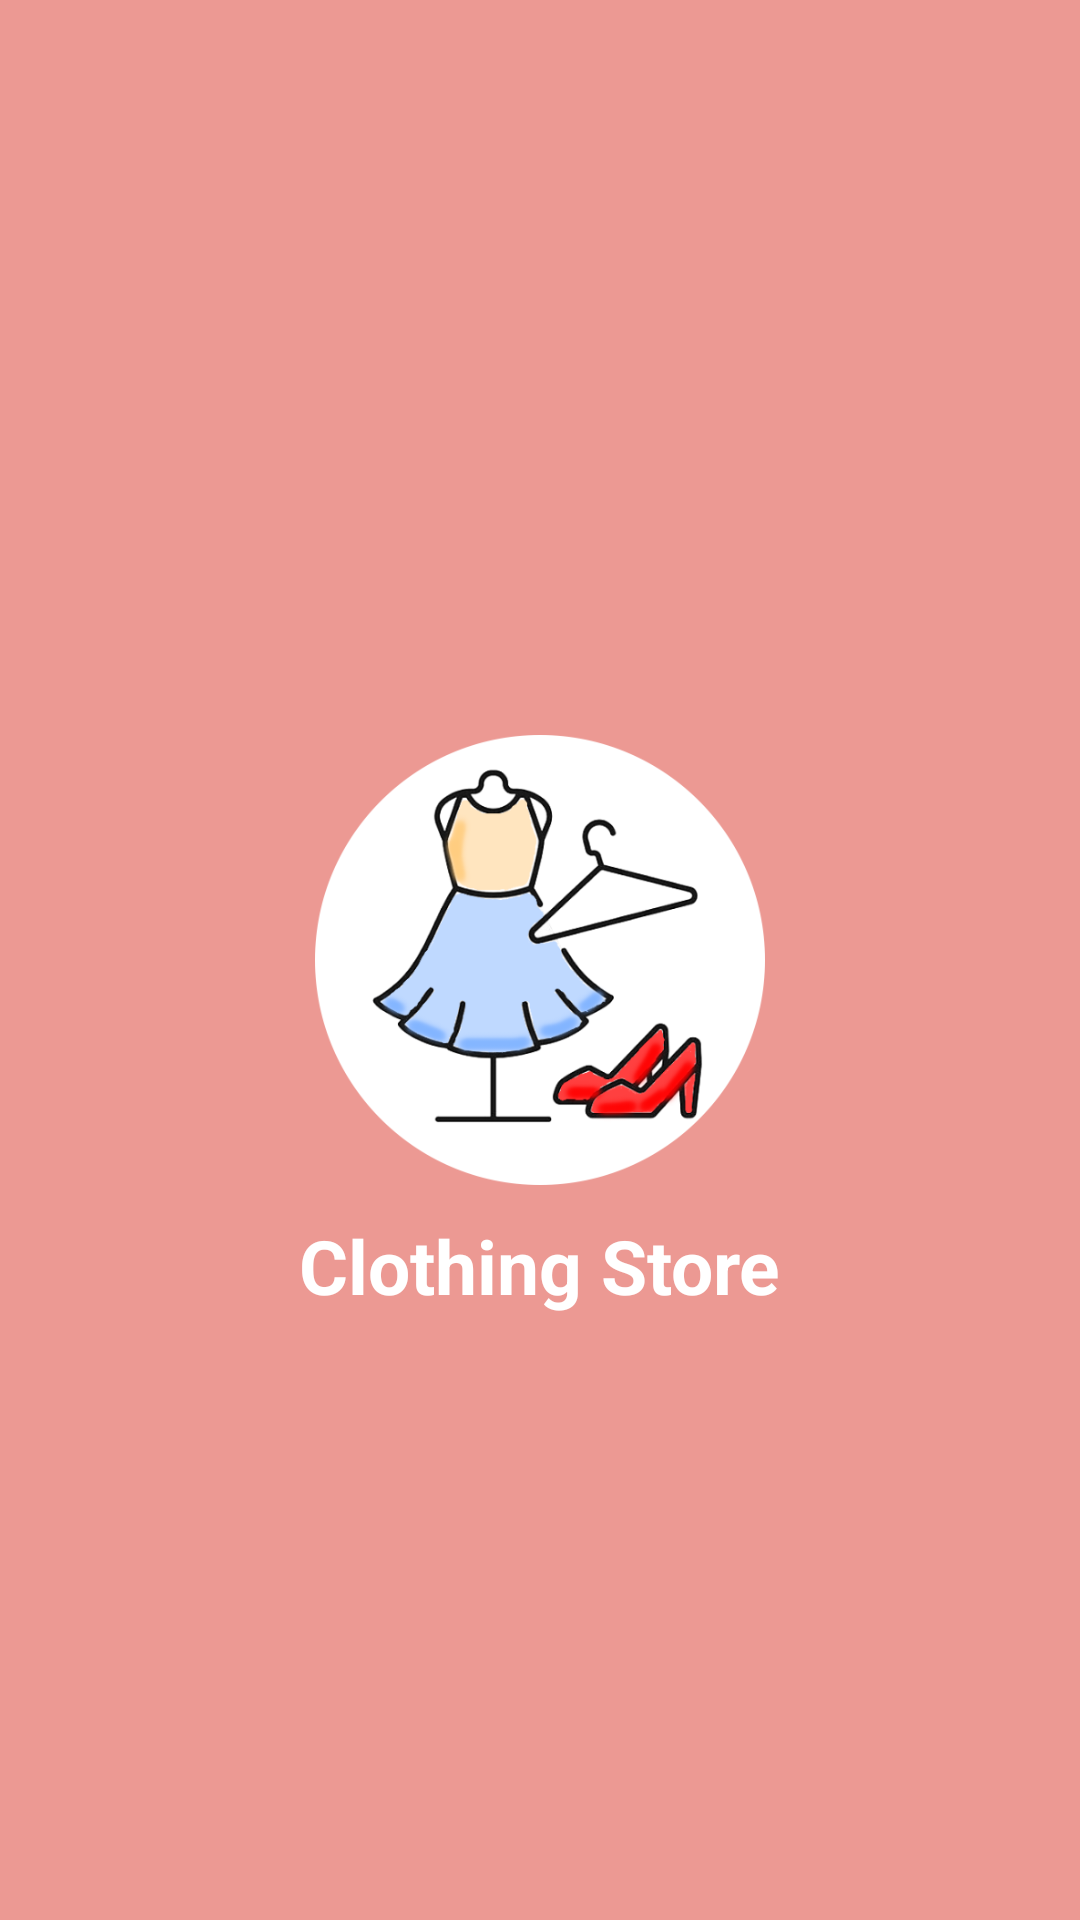

The Android layout XML behind this screen, and the referenced resources:
<!-- AndroidManifest.xml: application theme AppTheme.NoActionBar -->
<!-- res/layout/activity_splash.xml -->
<?xml version="1.0" encoding="utf-8"?>
<RelativeLayout xmlns:android="http://schemas.android.com/apk/res/android"
    xmlns:app="http://schemas.android.com/apk/res-auto"
    xmlns:tools="http://schemas.android.com/tools"
    android:layout_width="match_parent"
    android:layout_height="match_parent"
    android:background="@color/colorPrimary"
    tools:context=".activities.SplashActivity">

   <ImageView
       android:id="@+id/iconIv"
       android:layout_width="150dp"
       android:layout_height="150dp"
       android:src="@drawable/icon"
       android:layout_centerInParent="true"/>

    <TextView
        android:layout_below="@+id/iconIv"
        android:layout_width="wrap_content"
        android:layout_height="wrap_content"
        android:text="@string/app_name"
        android:textStyle="bold"
        android:textSize="25dp"
        android:layout_marginTop="10dp"
        android:layout_centerHorizontal="true"
        android:textColor="@color/colorWhite"/>
</RelativeLayout>
<!-- resources referenced by this layout -->
<resources>
  <color name="colorPrimary">#EC9993</color>
  <color name="colorWhite">#fff</color>
  <!-- drawable icon: png bitmap (drawable, 82721 bytes) -->
  <string name="app_name">Clothing Store</string>
  <style name="AppTheme.NoActionBar">
          <item name="windowActionBar">false</item>
          <item name="windowNoTitle">true</item>
      </style>
</resources>
